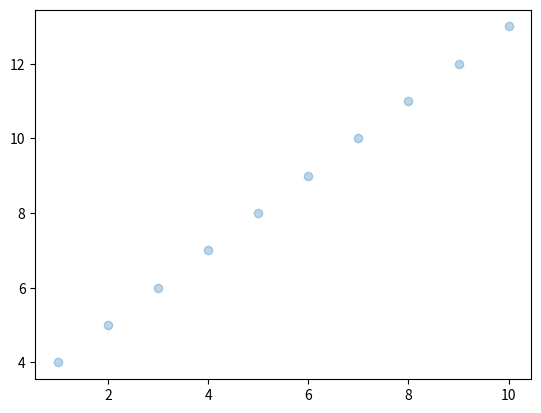

Source code (Python):
# _*_ encoding:utf-8 _*_
"""
[redacted]
date  :2021/09/12
"""
import matplotlib.pyplot as plt
import numpy as np


def draw(list1, list2, myLabel, type="aaa"):
    '''

    :param list1: x axe
    :param list2: y axe
    :param myLabel: legend
    :param type: "scatter" for scatter, default for line
    :return:need to plt.show()
    '''
    if (len(list1) != len(list2)):
        print("error: the lenth of two list are notequal!")
        return
    if type == "scatter":
        plt.scatter(list1, list2, alpha=0.3)
    else:
        plt.plot(list1, list2, label=myLabel)


def despPoint(start, end, step=0.01):
    """

    :param start: start of list
    :param end: end of list
    :param step: step of list
    :return: list but  LOSS OF ACCURACY
    """
    tmp = []
    for i in np.arange(start, end, step):
        tmp.append(i)
    return tmp


if __name__ == '__main__':
    l1 = despPoint(1, 11, 1)
    l2 = despPoint(4, 14, 1)

    draw(l1, l2, 'pic1', "scatter")
    plt.show()
